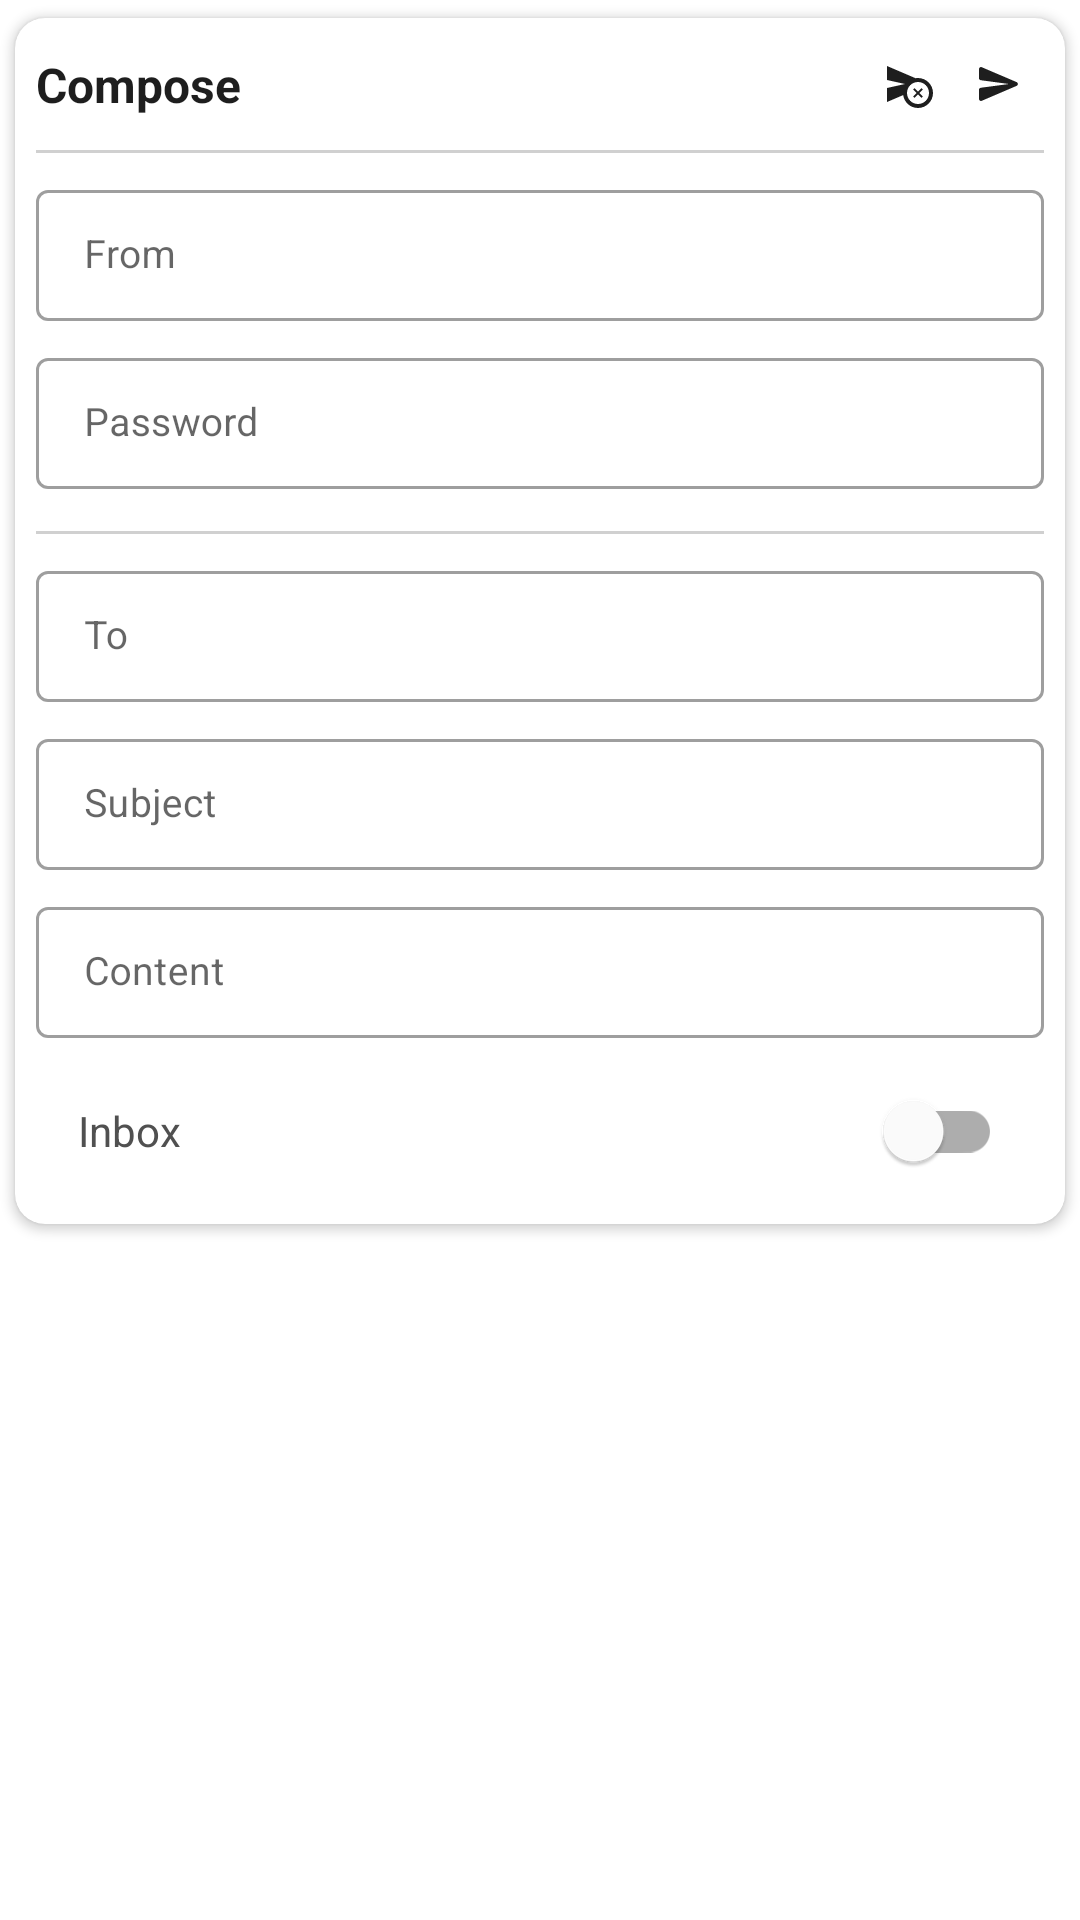

The Android layout XML behind this screen, and the referenced resources:
<!-- AndroidManifest.xml: application theme AppTheme -->
<!-- res/layout/widget_mail_compose.xml -->
<?xml version="1.0" encoding="utf-8"?>
<androidx.constraintlayout.widget.ConstraintLayout xmlns:android="http://schemas.android.com/apk/res/android"
    xmlns:app="http://schemas.android.com/apk/res-auto"
    android:layout_width="match_parent"
    android:layout_height="wrap_content">

    <androidx.cardview.widget.CardView
        android:id="@+id/cv_mail_compose"
        android:layout_width="match_parent"
        android:layout_height="wrap_content"
        app:cardBackgroundColor="@color/white"
        app:cardCornerRadius="@dimen/radius_big"
        app:cardPreventCornerOverlap="true"
        app:cardUseCompatPadding="true"
        app:layout_constraintTop_toTopOf="parent">

        <LinearLayout
            android:layout_width="match_parent"
            android:layout_height="wrap_content"
            android:orientation="vertical"
            android:padding="@dimen/spacing_tiny">

            <androidx.constraintlayout.widget.ConstraintLayout
                android:layout_width="match_parent"
                android:layout_height="wrap_content">

                <TextView
                    android:id="@+id/txt_title"
                    android:layout_width="wrap_content"
                    android:layout_height="wrap_content"
                    android:text="@string/title_mail_compose"
                    android:textColor="@color/color_accent"
                    android:textSize="@dimen/font_big"
                    android:textStyle="bold"
                    app:layout_constraintBottom_toBottomOf="parent"
                    app:layout_constraintStart_toStartOf="parent"
                    app:layout_constraintTop_toTopOf="parent" />

                <ImageView
                    android:id="@+id/btn_send"
                    android:layout_width="@dimen/size_button_normal"
                    android:layout_height="@dimen/size_button_normal"
                    android:padding="@dimen/spacing_tiny"
                    android:src="@drawable/ic_send"
                    app:layout_constraintBottom_toBottomOf="@+id/txt_title"
                    app:layout_constraintEnd_toEndOf="parent"
                    app:layout_constraintTop_toTopOf="@+id/txt_title"
                    app:tint="@color/color_accent" />

                <ImageView
                    android:id="@+id/btn_attachment"
                    android:layout_width="@dimen/size_button_normal"
                    android:layout_height="@dimen/size_button_normal"
                    android:padding="@dimen/spacing_tiny"
                    android:visibility="gone"
                    android:src="@drawable/ic_attachment"
                    app:layout_constraintBottom_toBottomOf="@+id/txt_title"
                    app:layout_constraintEnd_toStartOf="@+id/btn_send"
                    app:layout_constraintTop_toTopOf="@+id/txt_title"
                    app:tint="@color/color_accent" />


                <ImageView
                    android:id="@+id/btn_send_cancel"
                    android:layout_width="@dimen/size_button_normal"
                    android:layout_height="@dimen/size_button_normal"
                    android:padding="@dimen/spacing_tiny"
                    android:src="@drawable/ic_cancel_schedule_send"
                    app:layout_constraintBottom_toBottomOf="@+id/txt_title"
                    app:layout_constraintEnd_toStartOf="@+id/btn_attachment"
                    app:layout_constraintTop_toTopOf="@+id/txt_title"
                    app:tint="@color/color_accent" />

            </androidx.constraintlayout.widget.ConstraintLayout>

            <View
                style="@style/HorizontalDividerStyle"
                android:layout_marginVertical="@dimen/spacing_tiny" />

            <com.google.android.material.textfield.TextInputLayout
                android:id="@+id/edt_mail_from"
                style="@style/CommonEditText"
                android:layout_marginBottom="@dimen/spacing_tiny"
                android:hint="@string/text_mail_compose_from">

                <com.google.android.material.textfield.TextInputEditText
                    android:layout_width="match_parent"
                    android:layout_height="wrap_content"
                    android:height="@dimen/height_edittext_normal"
                    android:singleLine="true"
                    android:textSize="@dimen/font_normal" />

            </com.google.android.material.textfield.TextInputLayout>

            <com.google.android.material.textfield.TextInputLayout
                android:id="@+id/edt_mail_password"
                style="@style/CommonEditText"
                android:layout_marginBottom="@dimen/spacing_tiny"
                android:hint="@string/text_mail_compose_password">

                <com.google.android.material.textfield.TextInputEditText
                    android:layout_width="match_parent"
                    android:layout_height="wrap_content"
                    android:height="@dimen/height_edittext_normal"
                    android:singleLine="true"
                    android:textSize="@dimen/font_normal" />

            </com.google.android.material.textfield.TextInputLayout>

            <View
                style="@style/HorizontalDividerStyle"
                android:layout_marginVertical="@dimen/spacing_tiny" />

            <com.google.android.material.textfield.TextInputLayout
                android:id="@+id/edt_mail_to"
                style="@style/CommonEditText"
                android:layout_marginBottom="@dimen/spacing_tiny"
                android:hint="@string/text_mail_compose_to">

                <com.google.android.material.textfield.TextInputEditText
                    android:layout_width="match_parent"
                    android:layout_height="wrap_content"
                    android:height="@dimen/height_edittext_normal"
                    android:singleLine="true"
                    android:textSize="@dimen/font_normal" />

                <com.google.android.material.chip.ChipGroup
                    android:id="@+id/mail_chip_group"
                    android:layout_width="match_parent"
                    android:layout_height="match_parent"
                    app:chipSpacingHorizontal="@dimen/spacing_tiny" />

            </com.google.android.material.textfield.TextInputLayout>

            <com.google.android.material.textfield.TextInputLayout
                android:id="@+id/edt_mail_subject"
                style="@style/CommonEditText"
                android:layout_marginBottom="@dimen/spacing_tiny"
                android:hint="@string/text_mail_compose_subject">

                <com.google.android.material.textfield.TextInputEditText
                    android:layout_width="match_parent"
                    android:layout_height="wrap_content"
                    android:textSize="@dimen/font_normal"
                    android:singleLine="true"
                    android:height="@dimen/height_edittext_normal"/>

            </com.google.android.material.textfield.TextInputLayout>

            <com.google.android.material.textfield.TextInputLayout
                android:id="@+id/edt_mail_content"
                style="@style/CommonEditText"
                android:layout_marginBottom="@dimen/spacing_tiny"
                android:hint="@string/text_mail_compose_content">

                <com.google.android.material.textfield.TextInputEditText
                    android:layout_width="match_parent"
                    android:layout_height="wrap_content"
                    android:textSize="@dimen/font_normal"
                    android:minHeight="@dimen/height_edittext_normal"/>

            </com.google.android.material.textfield.TextInputLayout>

            <com.google.android.material.switchmaterial.SwitchMaterial
                android:id="@+id/swh_mail_type"
                android:layout_width="match_parent"
                android:layout_height="wrap_content"
                android:textColor="@color/color_primary_dark"
                android:paddingHorizontal="@dimen/spacing_normal"
                android:text="Inbox"/>

            <com.google.android.material.chip.ChipGroup
                android:id="@+id/attachment_chip_group"
                android:layout_width="match_parent"
                android:layout_height="match_parent"
                app:chipSpacingHorizontal="@dimen/spacing_tiny" />


        </LinearLayout>

    </androidx.cardview.widget.CardView>

</androidx.constraintlayout.widget.ConstraintLayout>
<!-- resources referenced by this layout -->
<resources>
  <color name="color_accent">#1e1e1e</color>
  <color name="color_primary_dark">#505050</color>
  <color name="white">#ffffff</color>
  <dimen name="font_big">16sp</dimen>
  <dimen name="font_normal">13sp</dimen>
  <dimen name="height_edittext_normal">40dp</dimen>
  <dimen name="radius_big">10dp</dimen>
  <dimen name="size_button_normal">30dp</dimen>
  <dimen name="spacing_normal">14dp</dimen>
  <dimen name="spacing_tiny">7dp</dimen>
  <!-- drawable ic_cancel_schedule_send (drawable) -->
  <vector android:height="48dp" android:tint="#000000"
      android:viewportHeight="24" android:viewportWidth="24"
      android:width="48dp" xmlns:android="http://schemas.android.com/apk/res/android">
      <path android:fillColor="@android:color/white" android:pathData="M16.5,9c-0.42,0 -0.83,0.04 -1.24,0.11L1.01,3L1,10l9,2l-9,2l0.01,7l8.07,-3.46C9.59,21.19 12.71,24 16.5,24c4.14,0 7.5,-3.36 7.5,-7.5S20.64,9 16.5,9zM16.5,22c-3.03,0 -5.5,-2.47 -5.5,-5.5s2.47,-5.5 5.5,-5.5s5.5,2.47 5.5,5.5S19.53,22 16.5,22z"/>
      <path android:fillColor="@android:color/white" android:pathData="M18.27,14.03l-1.77,1.76l-1.77,-1.76l-0.7,0.7l1.76,1.77l-1.76,1.77l0.7,0.7l1.77,-1.76l1.77,1.76l0.7,-0.7l-1.76,-1.77l1.76,-1.77z"/>
  </vector>
  <!-- drawable ic_send (drawable) -->
  <vector xmlns:android="http://schemas.android.com/apk/res/android"
      android:width="24dp"
      android:height="24dp"
      android:autoMirrored="true"
      android:tint="#000000"
      android:viewportWidth="24"
      android:viewportHeight="24">
      <path
          android:fillColor="@color/color_primary_light"
          android:pathData="M3.4,20.4l17.45,-7.48c0.81,-0.35 0.81,-1.49 0,-1.84L3.4,3.6c-0.66,-0.29 -1.39,0.2 -1.39,0.91L2,9.12c0,0.5 0.37,0.93 0.87,0.99L17,12 2.87,13.88c-0.5,0.07 -0.87,0.5 -0.87,1l0.01,4.61c0,0.71 0.73,1.2 1.39,0.91z" />
  </vector>
  <string name="text_mail_compose_content">Content</string>
  <string name="text_mail_compose_from">From</string>
  <string name="text_mail_compose_password">Password</string>
  <string name="text_mail_compose_subject">Subject</string>
  <string name="text_mail_compose_to">To</string>
  <string name="title_mail_compose">Compose</string>
  <style name="CommonEditText" parent="Widget.MaterialComponents.TextInputLayout.OutlinedBox.Dense">
          <item name="android:layout_width">match_parent</item>
          <item name="android:layout_height">wrap_content</item>
          <item name="boxStrokeWidth">@dimen/width_stroke_thin</item>
          <item name="android:disabledAlpha">0.1</item>
      </style>
  <style name="HorizontalDividerStyle">
          <item name="android:layout_width">match_parent</item>
          <item name="android:layout_height">@dimen/width_divider</item>
          <item name="android:background">@color/color_divider</item>
      </style>
  <style name="AppTheme" parent="Theme.MaterialComponents.DayNight.NoActionBar">
          <item name="colorPrimary">@color/color_accent</item>
          <item name="colorPrimaryDark">@color/color_primary_dark</item>
          <item name="colorAccent">@color/color_accent</item>
      </style>
  <color name="color_primary_light">#f0f0f0</color>
  <dimen name="width_stroke_thin">1dp</dimen>
  <dimen name="width_divider">1dp</dimen>
  <color name="color_divider">#d0d0d0</color>
</resources>
